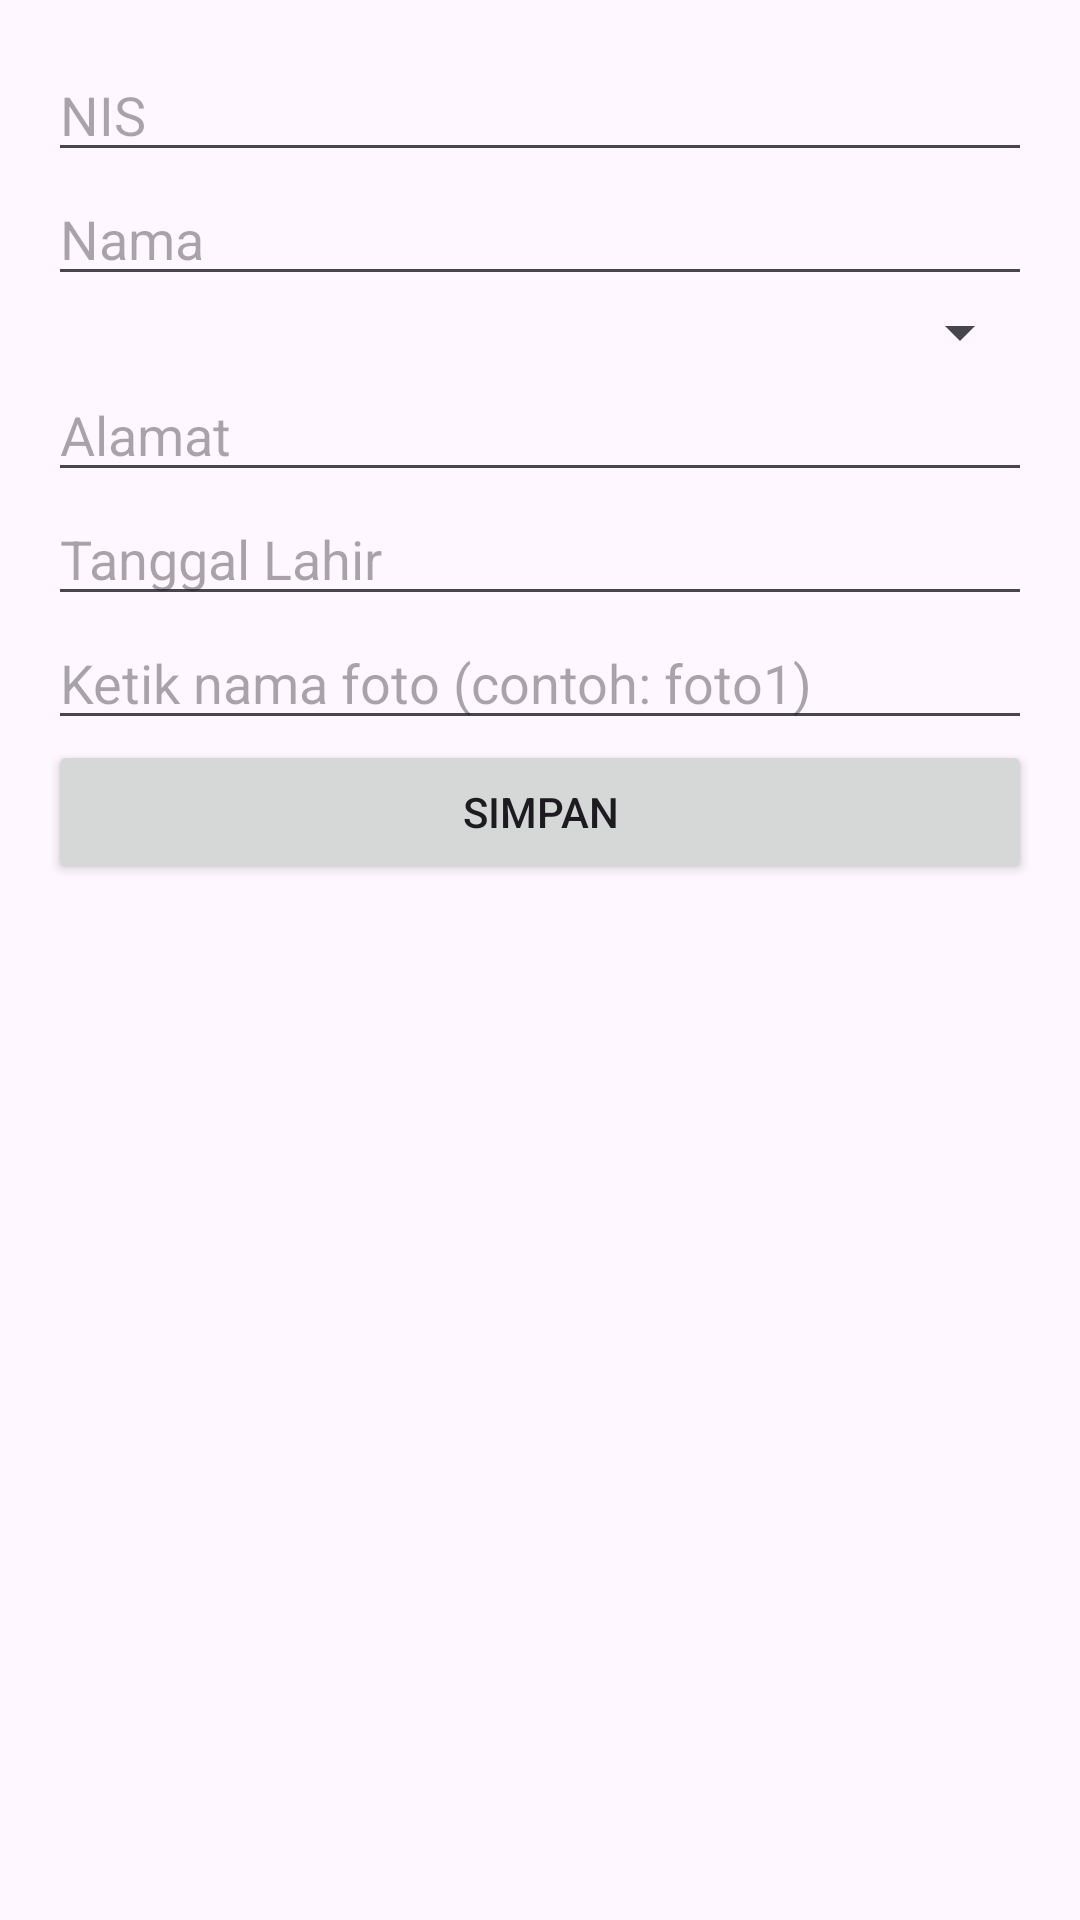

The Android layout XML behind this screen, and the referenced resources:
<!-- AndroidManifest.xml: application theme Theme.TenizenApp -->
<!-- res/layout/activity_tambah_siswa.xml -->
<LinearLayout
    xmlns:android="http://schemas.android.com/apk/res/android"
    android:layout_width="match_parent"
    android:layout_height="match_parent"
    android:orientation="vertical"
    android:padding="16dp">

    <EditText
        android:id="@+id/etNIS"
        android:hint="NIS"
        android:layout_width="match_parent"
        android:layout_height="wrap_content"/>

    <EditText
        android:id="@+id/etNama"
        android:hint="Nama"
        android:layout_width="match_parent"
        android:layout_height="wrap_content"/>

    <Spinner
        android:id="@+id/spGender"
        android:layout_width="match_parent"
        android:layout_height="wrap_content"/>

    <EditText
        android:id="@+id/etAlamat"
        android:hint="Alamat"
        android:layout_width="match_parent"
        android:layout_height="wrap_content"/>

    <EditText
        android:id="@+id/etTglLahir"
        android:hint="Tanggal Lahir"
        android:focusable="false"
        android:layout_width="match_parent"
        android:layout_height="wrap_content"/>

    <EditText
        android:id="@+id/etFoto"
        android:layout_width="match_parent"
        android:layout_height="wrap_content"
        android:hint="Ketik nama foto (contoh: foto1)"
        android:inputType="text" />


    <Button
        android:id="@+id/btnSimpan"
        android:text="Simpan"
        android:layout_width="match_parent"
        android:layout_height="wrap_content"/>

</LinearLayout>
<!-- resources referenced by this layout -->
<resources>
  <style name="Theme.TenizenApp" parent="Base.Theme.TenizenApp" />
  <style name="Base.Theme.TenizenApp" parent="Theme.Material3.DayNight.NoActionBar">
          
          
      </style>
</resources>
